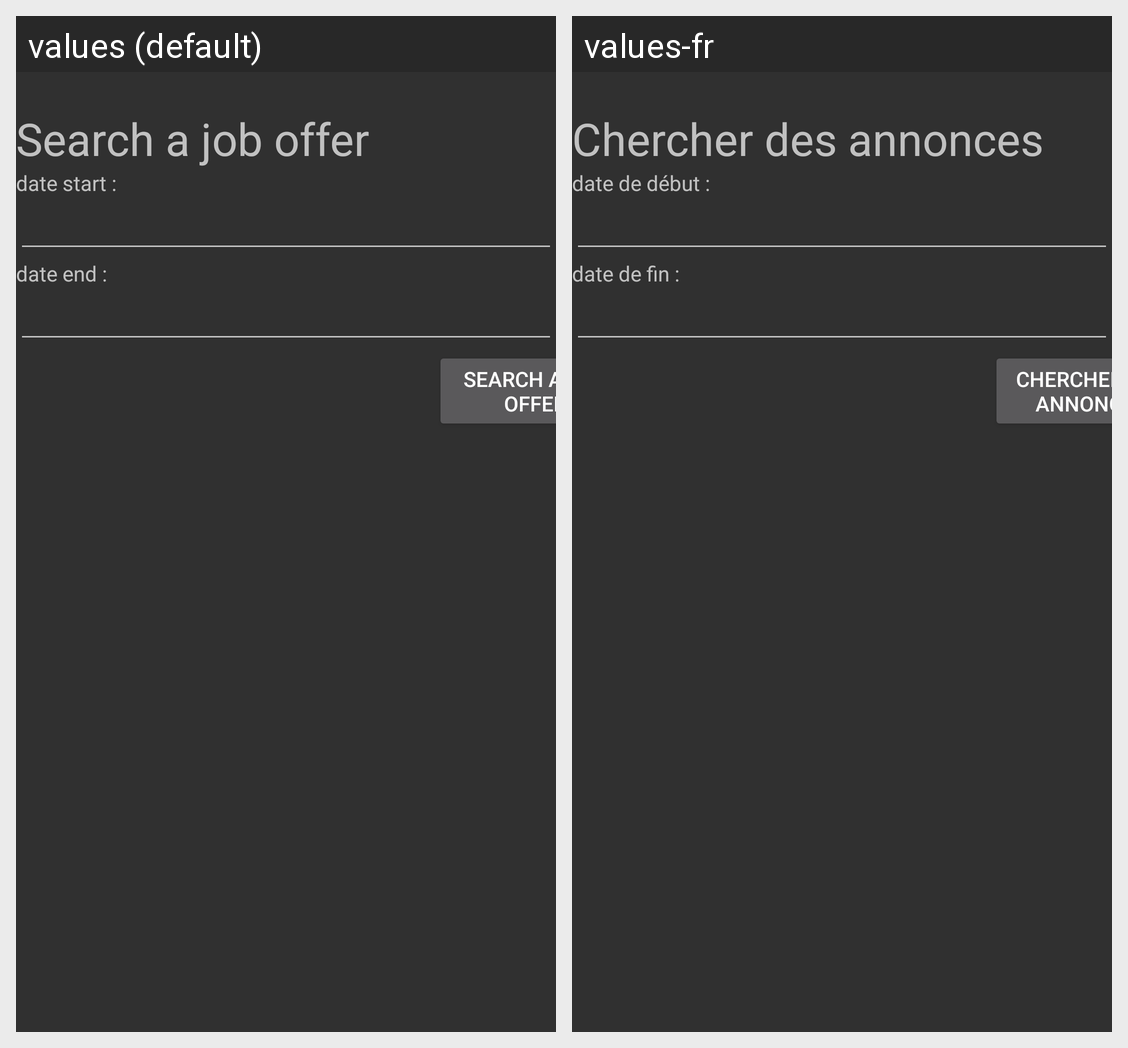

Strings drawn on this Android screen and how each of the app's shown locales translates them:
Android screen res/layout/activity_recherche_annonce.xml rendered under 2 locales, left to right: values (default), values-fr. Device: Nexus 5 (rendered at 1080×1920; each locale shown at half size, 540×960, under a caption strip naming it); theme Theme.AppCompat.
Strings drawn on this screen, with the default value and each locale's value (text and hints the layout hard-codes, and strings that could not be matched under every locale, appear in the picture but are not listed):

search_job_offer
  values: Search a job offer
  values-fr: Chercher des annonces

date_start
  values: date start : 
  values-fr: date de début : 

date_end
  values: date end : 
  values-fr: date de fin :
